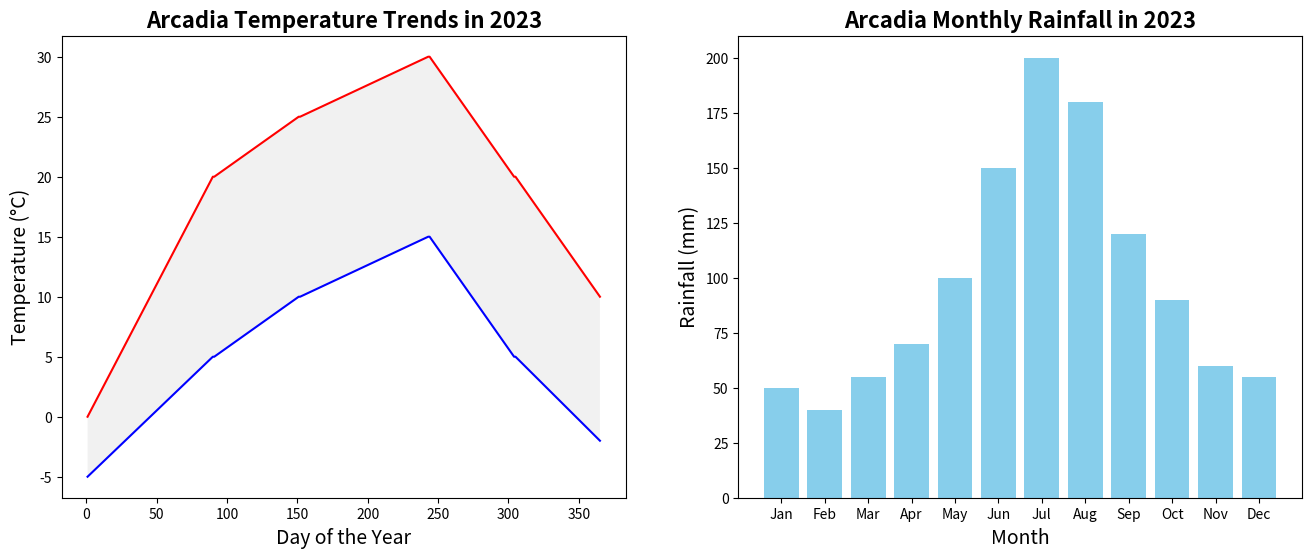

Here is the Python script that generated this plot:
import matplotlib.pyplot as plt
import numpy as np

# Generate data for temperatures and rainfall
days = np.arange(1, 366)
months = np.arange(1, 13)

# Temperatures (in degrees Celsius)
high_temps = np.concatenate([
    np.linspace(0, 20, 90),   # Jan-Mar
    np.linspace(20, 25, 61),  # Apr-May
    np.linspace(25, 30, 92),  # Jun-Aug
    np.linspace(30, 20, 61),  # Sep-Oct
    np.linspace(20, 10, 61)   # Nov-Dec
])

low_temps = np.concatenate([
    np.linspace(-5, 5, 90),   # Jan-Mar
    np.linspace(5, 10, 61),   # Apr-May
    np.linspace(10, 15, 92),  # Jun-Aug
    np.linspace(15, 5, 61),   # Sep-Oct
    np.linspace(5, -2, 61)    # Nov-Dec
])

# Monthly rainfall (in mm)
rainfall = np.array([50, 40, 55, 70, 100, 150, 200, 180, 120, 90, 60, 55])

# Create subplots
fig, ax = plt.subplots(1, 2, figsize=(16, 6), dpi=100)

# Plot high and low temperatures on the first subplot
ax[0].plot(days, high_temps, color='red')
ax[0].plot(days, low_temps, color='blue')
ax[0].fill_between(days, low_temps, high_temps, facecolor='lightgrey', alpha=0.3)

# Customize the temperature plot
ax[0].set_title('Arcadia Temperature Trends in 2023', fontsize=16, fontweight='bold')
ax[0].set_xlabel('Day of the Year', fontsize=14)
ax[0].set_ylabel('Temperature (°C)', fontsize=14)

# Plot rainfall on the second subplot
ax[1].bar(months, rainfall, color='skyblue')

# Customize the rainfall plot
ax[1].set_title('Arcadia Monthly Rainfall in 2023', fontsize=16, fontweight='bold')
ax[1].set_xlabel('Month', fontsize=14)
ax[1].set_ylabel('Rainfall (mm)', fontsize=14)
ax[1].set_xticks(months)
ax[1].set_xticklabels(['Jan', 'Feb', 'Mar', 'Apr', 'May', 'Jun', 'Jul', 'Aug', 'Sep', 'Oct', 'Nov', 'Dec'])

# Display the chart
plt.show()
